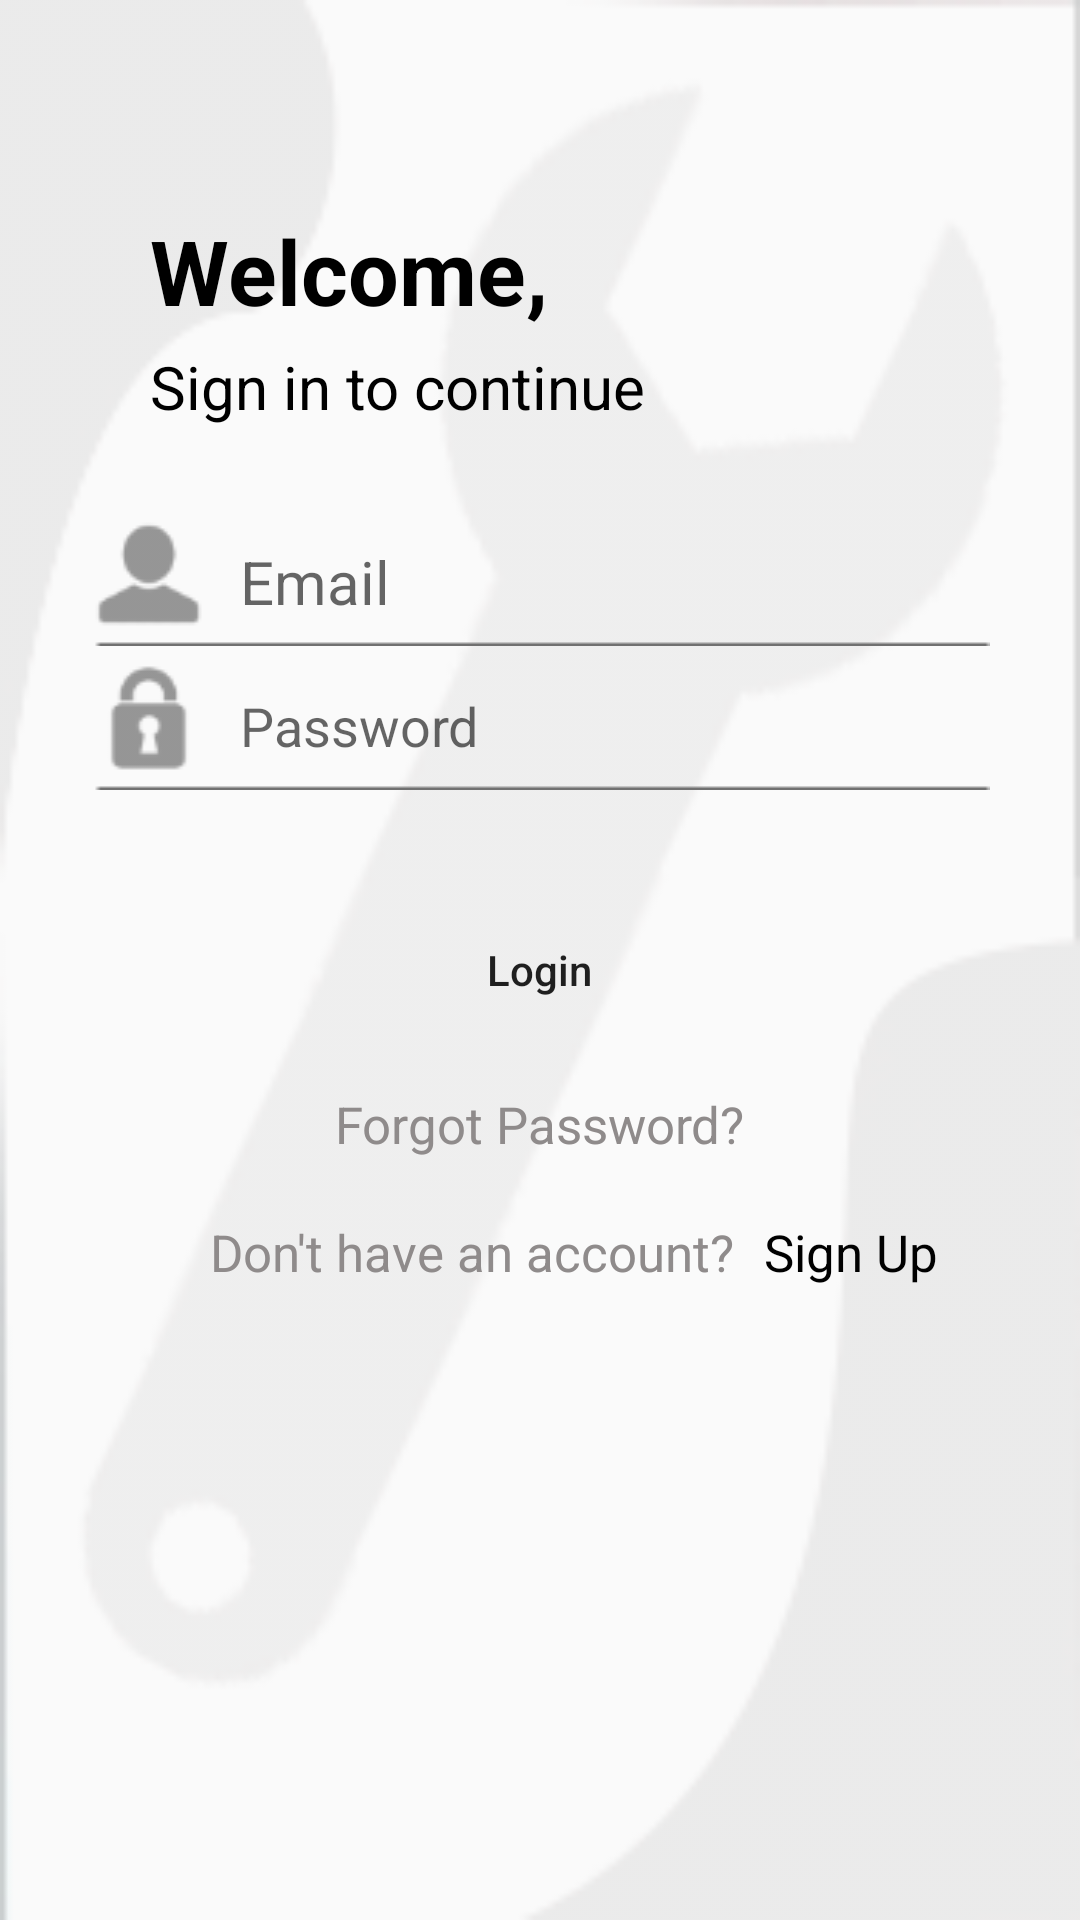

Here is an Android app screen rendered from its layout file. Give the layout XML and the strings, colors and styles it references.
<!-- AndroidManifest.xml: application theme Theme.CapstoneProject -->
<!-- res/layout/login.xml -->
<?xml version="1.0" encoding="utf-8"?>
<RelativeLayout xmlns:android="http://schemas.android.com/apk/res/android"
    xmlns:app="http://schemas.android.com/apk/res-auto"
    xmlns:tools="http://schemas.android.com/tools"
    android:layout_width="match_parent"
    android:layout_height="match_parent"
    android:orientation="vertical"
    tools:context=".Login">

    <ImageView
        android:layout_width="match_parent"
        android:layout_height="match_parent"
        android:background="@drawable/login_back"/>

    <LinearLayout
        android:layout_width="match_parent"
        android:layout_height="match_parent"
        android:orientation="vertical">

        <TextView
            android:id="@+id/textView2"
            android:layout_width="wrap_content"
            android:layout_height="wrap_content"
            android:text="@string/welcome"
            android:textColor="#000000"
            android:textSize="30sp"
            android:textStyle="bold"
            android:layout_marginStart="50dp"
            android:layout_marginTop="70dp"/>

        <TextView
            android:id="@+id/textView3"
            android:layout_width="wrap_content"
            android:layout_height="wrap_content"
            android:text="@string/sign_in_to_continue"
            android:textColor="#000000"
            android:textSize="20sp"
            android:layout_marginTop="5dp"
            android:layout_marginStart="50dp"/>

        <EditText
            android:id="@+id/editTextTextUserName"
            android:layout_width="300dp"
            android:layout_height="wrap_content"
            android:layout_gravity="center"
            android:layout_marginTop="30dp"
            android:background="@drawable/usernamelogo"
            android:ems="10"
            android:hint="Email"
            android:inputType="textEmailAddress"
            android:paddingStart="50dp"
            android:textColor="#8F8B8B"
            android:textSize="20sp"
            tools:ignore="TouchTargetSizeCheck,TextContrastCheck" />

        <EditText
            android:id="@+id/editTextTextPassword"
            android:layout_width="300dp"
            android:layout_height="wrap_content"
            android:layout_gravity="center"
            android:layout_marginTop="5dp"
            android:background="@drawable/passwordlogo"
            android:ems="10"
            android:hint="Password"
            android:inputType="textPassword"
            android:paddingLeft="50dp"
            tools:ignore="TouchTargetSizeCheck" />

        <Button
            android:id="@+id/login_button"
            android:layout_width="245dp"
            android:layout_height="40dp"
            android:layout_gravity="center"
            android:layout_marginTop="40dp"
            android:background="@drawable/bind"
            android:backgroundTint="#BFBFBF"
            android:text="Login"
            android:textAllCaps="false"
            tools:ignore="TouchTargetSizeCheck" />

        <TextView
            android:id="@+id/forgotPassword"
            android:layout_width="wrap_content"
            android:layout_height="wrap_content"
            android:layout_marginTop="20dp"
            android:text="Forgot Password?"
            android:textColor="#8F8B8B"
            android:textSize="17dp"
            android:layout_gravity="center"/>

        <androidx.appcompat.widget.LinearLayoutCompat
            android:layout_width="match_parent"
            android:layout_height="wrap_content"
            android:layout_marginTop="20dp"
            android:orientation="horizontal">

            <TextView
                android:id="@+id/textView5"
                android:layout_width="wrap_content"
                android:layout_height="wrap_content"
                android:layout_marginStart="70dp"
                android:text="Don't have an account?"
                android:textColor="#8F8B8B"
                android:textSize="17dp" />

            <TextView
                android:id="@+id/signupTextView"
                android:layout_width="wrap_content"
                android:layout_height="wrap_content"
                android:layout_marginStart="10dp"
                android:text="Sign Up"
                android:textColor="#000000"
                android:textSize="17dp" />
        </androidx.appcompat.widget.LinearLayoutCompat>

    </LinearLayout>

</RelativeLayout>
<!-- resources referenced by this layout -->
<resources>
  <!-- drawable login_back: png bitmap (drawable, 21789 bytes) -->
  <!-- drawable passwordlogo: png bitmap (drawable, 1586 bytes) -->
  <!-- drawable usernamelogo: png bitmap (drawable, 1607 bytes) -->
  <string name="sign_in_to_continue">Sign in to continue</string>
  <string name="welcome">Welcome,</string>
  <style name="Theme.CapstoneProject" parent="Theme.AppCompat.Light.NoActionBar">
          
          <item name="colorPrimary">@color/purple_500</item>
          <item name="colorPrimaryDark">@color/purple_700</item>
          <item name="colorAccent">@color/teal_200</item>
          
      </style>
  <color name="purple_500">#FF6200EE</color>
  <color name="purple_700">#948F8F</color>
  <color name="teal_200">#FF03DAC5</color>
</resources>
